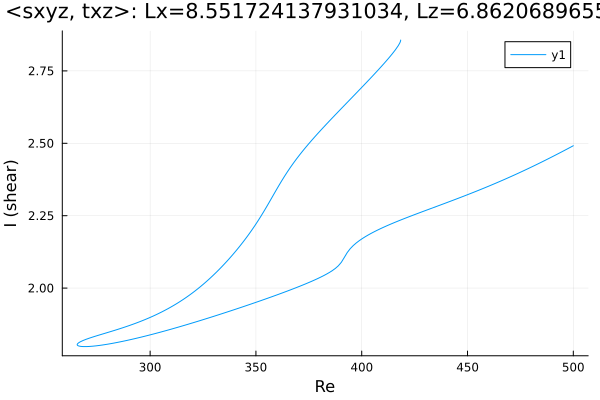

The table this chart was drawn from, first rows:
Re, shear
500.0, 2.492
499.8, 2.491
498.4, 2.485
497, 2.48
495.6, 2.474
494.2, 2.469
492.8, 2.464
491.4, 2.458
489.9, 2.453
488.5, 2.448
487.1, 2.443
486.5, 2.441
485.1, 2.435
483.7, 2.43
482.3, 2.425
480.9, 2.42
479.4, 2.415
478, 2.41
476.6, 2.406
475.2, 2.401
473.8, 2.396
472.4, 2.391
471, 2.387
469.5, 2.382
468.1, 2.377
466.7, 2.373
465.3, 2.368
463.9, 2.364
462.5, 2.359
461.1, 2.355
459.6, 2.351
458.2, 2.347
456.8, 2.342
455.4, 2.338
454, 2.334
452.6, 2.33
451.2, 2.326
449.7, 2.322
448.3, 2.318
446.9, 2.314
445.5, 2.31
444.1, 2.306
442.7, 2.302
441.3, 2.298
439.8, 2.294
438.4, 2.29
437, 2.286
435.6, 2.283
434.2, 2.279
432.8, 2.275
431.4, 2.271
430, 2.267
428.5, 2.263
427.1, 2.26
425.7, 2.256
424.3, 2.252
422.9, 2.248
421.5, 2.244
420.1, 2.24
418.6, 2.236
... 298 more rows
